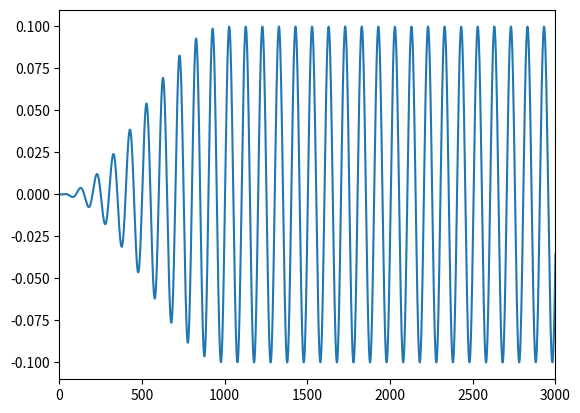

Source code (Python):
import numpy as np
import scipy.io.wavfile as wav
import matplotlib.pyplot as plt


def interpolate_linearly(wave_table, index):
    truncated_index = int(np.floor(index))
    next_index = (truncated_index + 1) % wave_table.shape[0]
    next_index_weight = index - truncated_index
    truncated_index_weight = 1 - next_index_weight
    return truncated_index_weight * wave_table[truncated_index] + next_index_weight * wave_table[next_index]

def fade_in_out(signal, fade_length=1000):
    fade_in = (1 - np.cos(np.linspace(0, np.pi, fade_length))) * 0.5
    fade_out = np.flip(fade_in)
    signal[:fade_length] = np.multiply(fade_in, signal[:fade_length])
    signal[-fade_length:] = np.multiply(fade_out, signal[-fade_length:])
    return signal

def main():
    sample_rate = 44100
    f = 440
    t = 3
    waveform = np.sin

    wavetable_length = 64
    wave_table = np.zeros((wavetable_length,))

    for n in range(wavetable_length):
        wave_table[n] = waveform(2 * np.pi * n / wavetable_length)

    output = np.zeros((t * sample_rate,))

    index = 0
    index_increment = f * wavetable_length / sample_rate

    for n in range(output.shape[0]):
        # output[n] = wave_table[int(np.floor(index))]
        output[n] = interpolate_linearly(wave_table, index)
        index += index_increment
        index %= wavetable_length

    gain = -20
    amplitude = 10 ** (gain / 20)
    output *= amplitude

    output = fade_in_out(output)

    plt.xlim(0, 3000)
    plt.plot(output)
    plt.show()

    wav.write('sine440Hz.wav', sample_rate, output.astype(np.float32))

if __name__ == '__main__':
    main()
